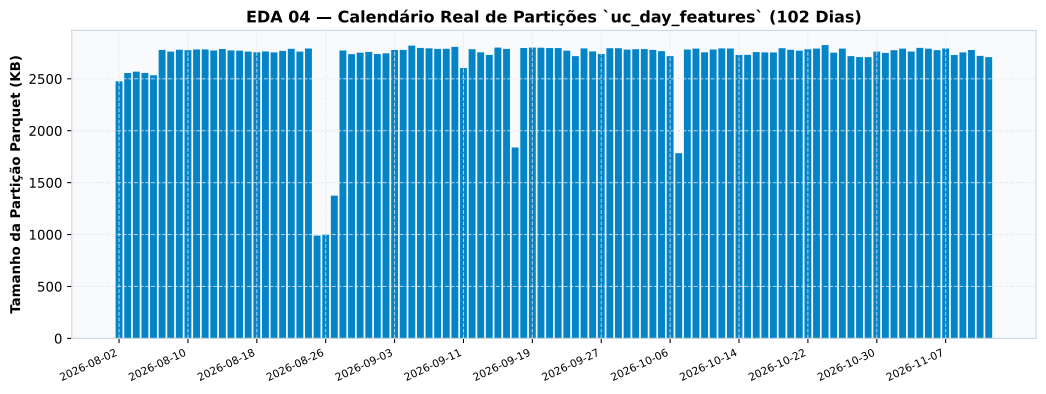

Source data for this figure (header and first rows):
date; size_kb
2026-08-02; 2476
2026-08-03; 2556
2026-08-04; 2568
2026-08-05; 2556
2026-08-06; 2534
2026-08-07; 2778
2026-08-08; 2762
2026-08-09; 2780
2026-08-10; 2775
2026-08-11; 2782
2026-08-12; 2783
2026-08-13; 2773
2026-08-14; 2787
2026-08-15; 2774
2026-08-16; 2771
2026-08-17; 2762
2026-08-18; 2756
2026-08-19; 2763
2026-08-20; 2754
2026-08-21; 2769
2026-08-22; 2789
2026-08-23; 2762
2026-08-24; 2791
2026-08-25; 990.2
2026-08-26; 1000
2026-08-27; 1374
2026-08-28; 2773
2026-08-29; 2738
2026-08-30; 2752
2026-08-31; 2759
2026-09-01; 2738
2026-09-02; 2745
2026-09-03; 2778
2026-09-04; 2778
2026-09-05; 2820
2026-09-06; 2797
2026-09-07; 2793
2026-09-08; 2788
2026-09-09; 2789
2026-09-10; 2808
2026-09-11; 2604
2026-09-12; 2785
2026-09-13; 2756
2026-09-14; 2730
2026-09-15; 2800
2026-09-16; 2787
2026-09-17; 1839
2026-09-18; 2797
2026-09-19; 2800
2026-09-20; 2799
2026-09-21; 2796
2026-09-22; 2796
2026-09-23; 2771
2026-09-24; 2718
2026-09-25; 2793
2026-09-26; 2764
2026-09-27; 2739
2026-09-28; 2794
2026-09-29; 2795
2026-09-30; 2781
... 42 more rows
